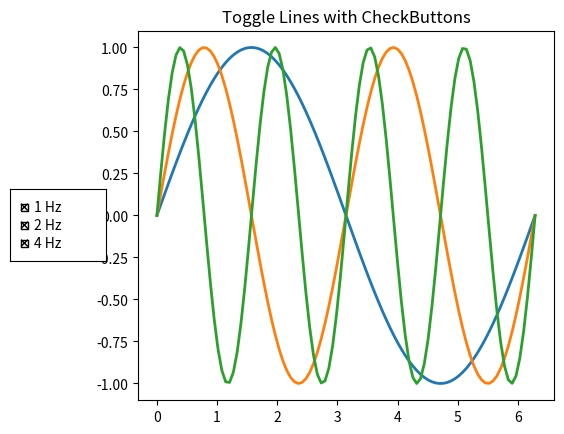

Python code for this plot:
import numpy as np
import matplotlib.pyplot as plt
from matplotlib.widgets import CheckButtons

# Generate sample data
t = np.linspace(0, 2 * np.pi, 100)
s1 = np.sin(t)
s2 = np.sin(2 * t)
s3 = np.sin(4 * t)

# Create the main plot
fig, ax = plt.subplots()
l1, = ax.plot(t, s1, visible=True, lw=2, label='1 Hz')
l2, = ax.plot(t, s2, visible=True, lw=2, label='2 Hz')
l3, = ax.plot(t, s3, visible=True, lw=2, label='4 Hz')

ax.set_title("Toggle Lines with CheckButtons")
plt.subplots_adjust(left=0.25)  # Leave space for check buttons

# Define position for CheckButtons [left, bottom, width, height]
check_ax = plt.axes([0.05, 0.4, 0.15, 0.15]) # type: ignore
labels = ('1 Hz', '2 Hz', '4 Hz')
visibility = [l1.get_visible(), l2.get_visible(), l3.get_visible()]

# Create CheckButtons
check = CheckButtons(check_ax, labels, visibility)

# Define callback function for toggling
def toggle_visibility(label):
    if label == '1 Hz':
        l1.set_visible(not l1.get_visible())
    elif label == '2 Hz':
        l2.set_visible(not l2.get_visible())
    elif label == '4 Hz':
        l3.set_visible(not l3.get_visible())
    plt.draw()  # Redraw the plot

# Connect the callback
check.on_clicked(toggle_visibility)

plt.show()